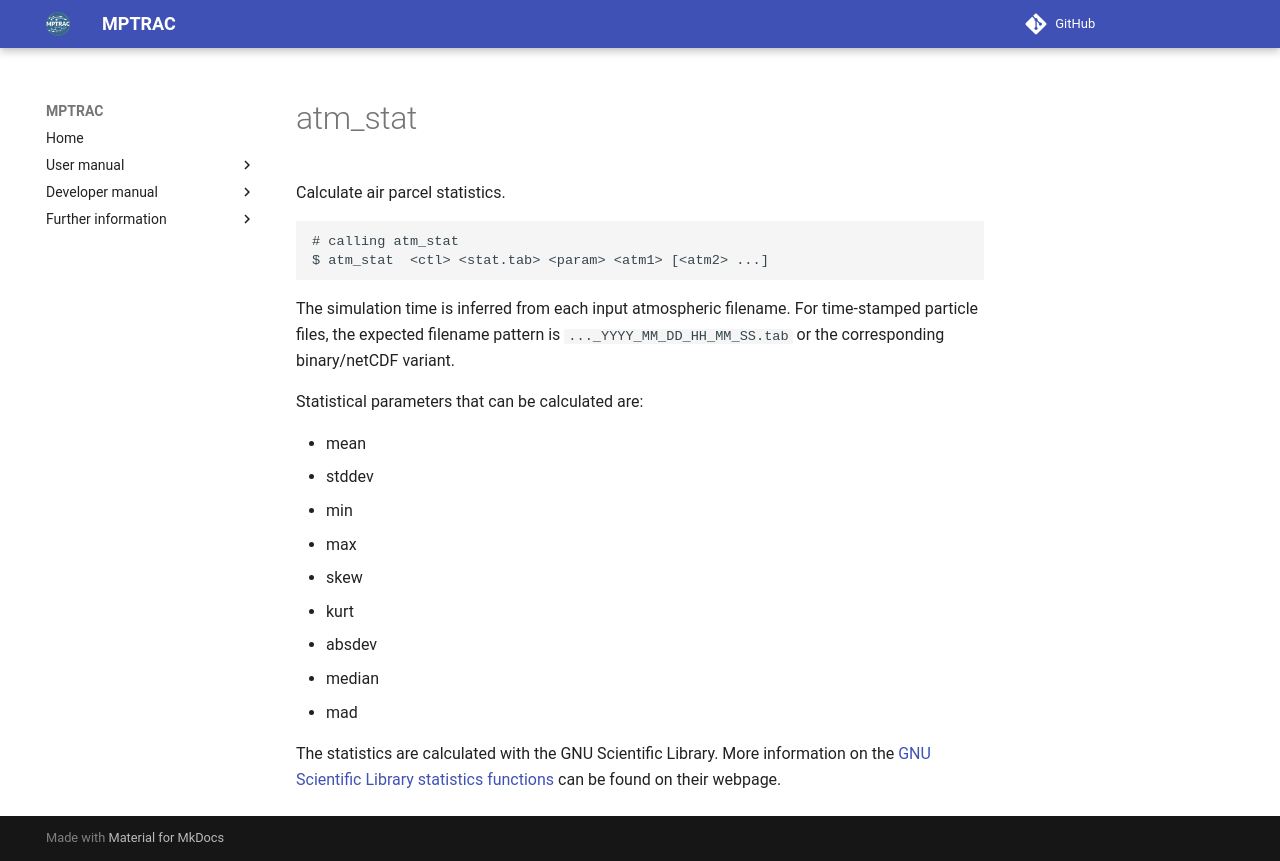

repository: slcs-jsc/mptrac · page: apps/atm_stat/index.html · generator: mkdocs

# atm_stat

Calculate air parcel statistics.

```
# calling atm_stat
$ atm_stat  <ctl> <stat.tab> <param> <atm1> [<atm2> ...]
```

The simulation time is inferred from each input atmospheric filename.
For time-stamped particle files, the expected filename pattern is
`..._YYYY_MM_DD_HH_MM_SS.tab` or the corresponding binary/netCDF
variant.

Statistical parameters that can be calculated are:

* mean
* stddev
* min
* max
* skew
* kurt
* absdev
* median
* mad

The statistics are calculated with the GNU Scientific Library. More information on the [GNU Scientific Library statistics functions](https://www.gnu.org/software/gsl/doc/html/statistics.html) can be found on their webpage.
